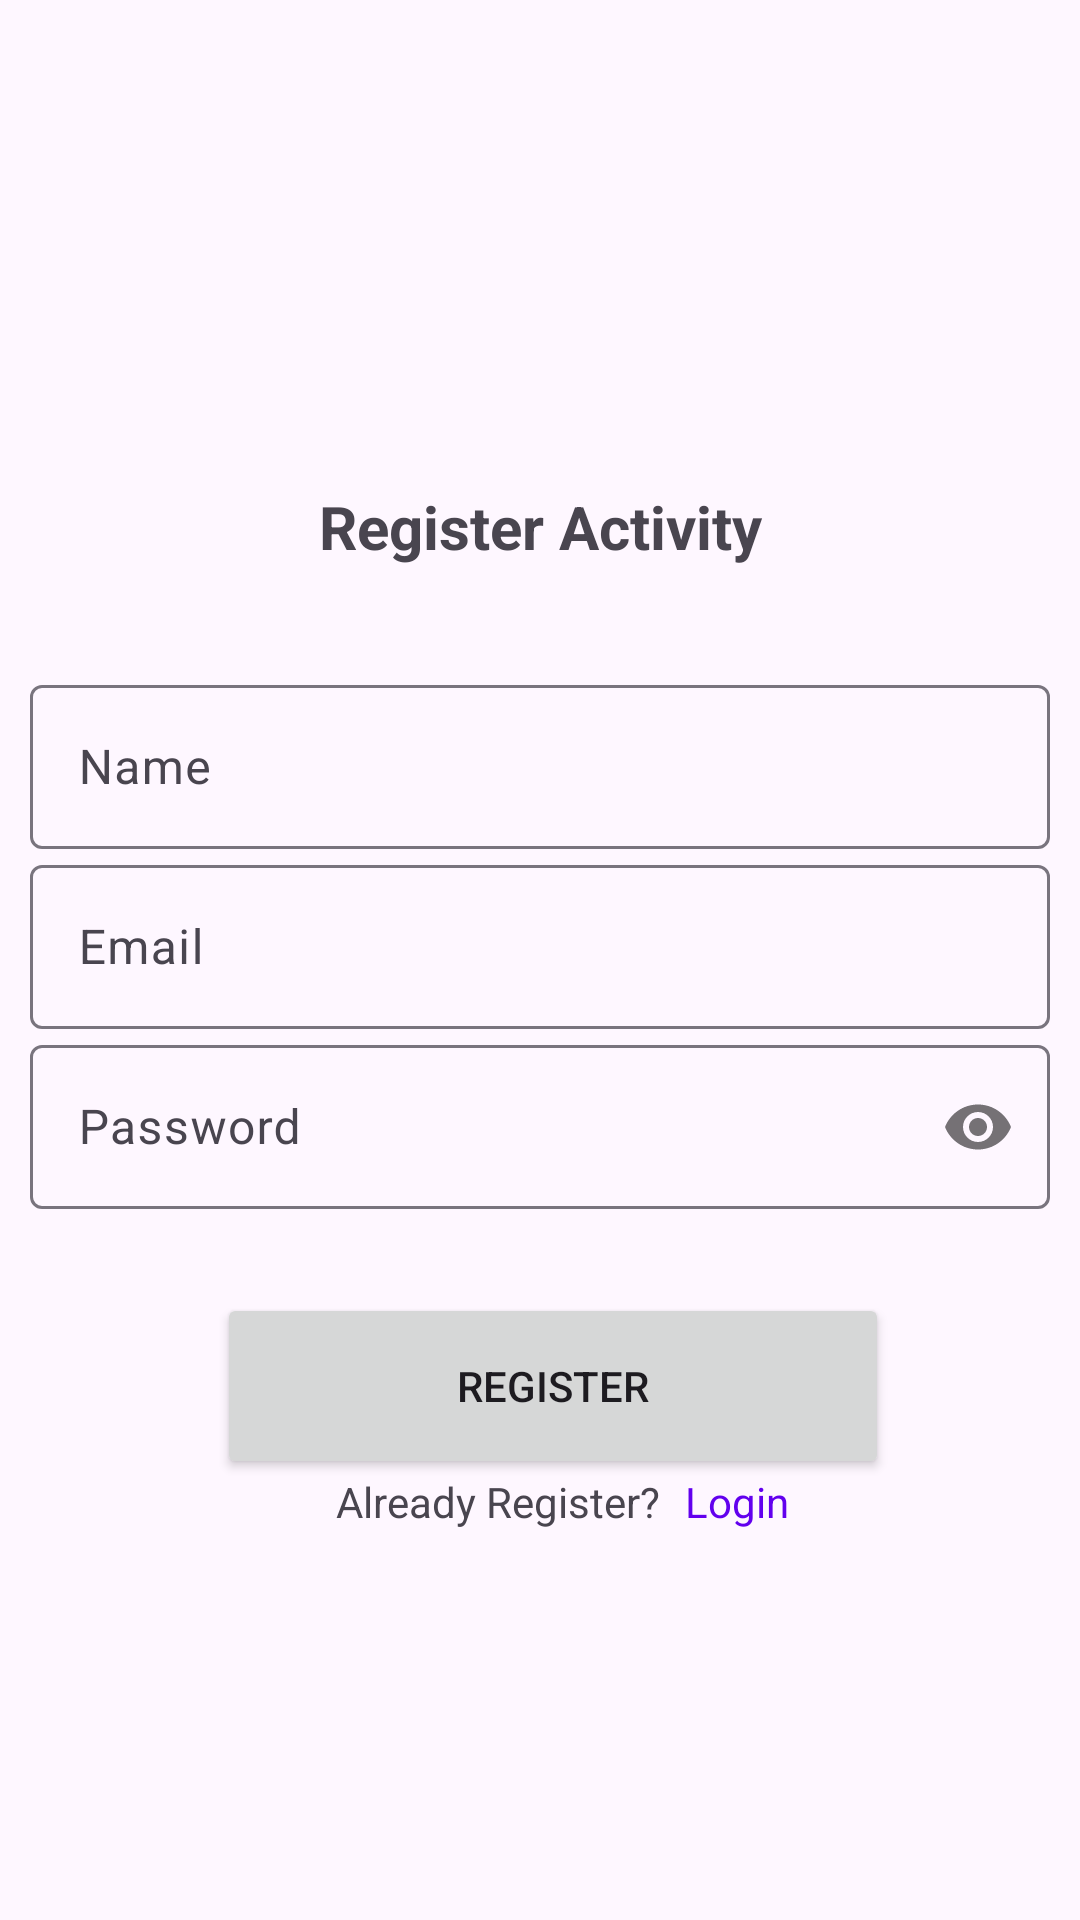

The Android layout XML behind this screen, and the referenced resources:
<!-- AndroidManifest.xml: application theme Theme.Material3.Light -->
<!-- res/layout/activity_register.xml -->
<?xml version="1.0" encoding="utf-8"?>
<androidx.constraintlayout.widget.ConstraintLayout xmlns:android="http://schemas.android.com/apk/res/android"
    xmlns:app="http://schemas.android.com/apk/res-auto"
    xmlns:tools="http://schemas.android.com/tools"
    android:layout_width="match_parent"
    android:layout_height="match_parent"
    tools:context=".RegisterActivity">

    <TextView
        android:id="@+id/textViewLog"
        android:layout_width="match_parent"
        android:layout_height="61dp"
        android:layout_marginTop="162dp"
        android:text="Register Activity"
        android:textSize="20sp"
        android:textStyle="bold"
        android:textAlignment="center"
        app:layout_constraintEnd_toEndOf="parent"
        app:layout_constraintHorizontal_bias="0.0"
        app:layout_constraintStart_toStartOf="parent"
        app:layout_constraintTop_toTopOf="parent" />

    <com.google.android.material.textfield.TextInputLayout
        android:layout_width="340dp"
        android:layout_height="60dp"
        app:layout_constraintEnd_toEndOf="parent"
        app:layout_constraintStart_toStartOf="parent"
        app:layout_constraintTop_toBottomOf="@+id/textViewLog"
        android:id="@+id/nameLayoutId" >

        <com.google.android.material.textfield.TextInputEditText
            android:layout_width="match_parent"
            android:layout_height="wrap_content"
            android:id="@+id/nameId"
            android:ems="20"
            android:hint="Name" />
    </com.google.android.material.textfield.TextInputLayout>

    <com.google.android.material.textfield.TextInputLayout
        android:id="@+id/emailLayoutId"
        android:layout_width="340dp"
        android:layout_height="60dp"
        android:ems="10"
        android:hint="Email"
        android:inputType="textPersonName"
        app:layout_constraintEnd_toEndOf="parent"
        app:layout_constraintStart_toStartOf="parent"
        app:layout_constraintTop_toBottomOf="@+id/nameLayoutId">

        <com.google.android.material.textfield.TextInputEditText
            android:layout_width="match_parent"
            android:layout_height="match_parent"
            android:inputType="textEmailAddress"
            android:id="@+id/emailId"
            android:ems="20"/>
    </com.google.android.material.textfield.TextInputLayout>

    <com.google.android.material.textfield.TextInputLayout
        android:id="@+id/passwordLayoutId"
        android:layout_width="340dp"
        android:layout_height="60dp"
        android:ems="10"
        android:hint="Password"
        app:passwordToggleEnabled="true"
        android:inputType="textPersonName"
        app:layout_constraintEnd_toEndOf="parent"
        app:layout_constraintStart_toStartOf="parent"
        app:layout_constraintTop_toBottomOf="@+id/emailLayoutId">

        <com.google.android.material.textfield.TextInputEditText
            android:layout_width="match_parent"
            android:layout_height="match_parent"
            android:id="@+id/passwordId"
            android:inputType="textPassword"
            android:ems="20" />
    </com.google.android.material.textfield.TextInputLayout>

    <Button
        android:id="@+id/registerButton"
        android:layout_width="224dp"
        android:layout_height="62dp"
        android:layout_marginTop="28dp"
        android:text="Register"
        app:layout_constraintBottom_toBottomOf="parent"
        app:layout_constraintEnd_toEndOf="parent"
        app:layout_constraintHorizontal_bias="0.494"
        app:layout_constraintStart_toStartOf="@+id/passwordLayoutId"
        app:layout_constraintTop_toBottomOf="@+id/passwordLayoutId"
        app:layout_constraintVertical_bias="0.0" />

    <TextView
        android:id="@+id/textViewR"
        android:layout_width="112dp"
        android:layout_height="18dp"
        android:layout_margin="0dp"
        android:text="Already Register?"
        app:layout_constraintBottom_toBottomOf="@+id/gotoLogin"
        app:layout_constraintEnd_toStartOf="@+id/gotoLogin"
        app:layout_constraintHorizontal_bias="0.9"
        app:layout_constraintStart_toStartOf="@+id/registerButton"
        app:layout_constraintTop_toTopOf="@+id/gotoLogin"
        app:layout_constraintVertical_bias="1.0" />

    <TextView
        android:id="@+id/gotoLogin"
        android:layout_width="40dp"
        android:layout_height="18dp"
        android:layout_marginTop="60dp"
        android:layout_marginEnd="28dp"
        android:text="Login"
        android:textColor="@color/purple_500"
        app:layout_constraintEnd_toEndOf="@+id/registerButton"
        app:layout_constraintTop_toTopOf="@+id/registerButton" />

</androidx.constraintlayout.widget.ConstraintLayout>
<!-- resources referenced by this layout -->
<resources>

  <!-- not gathered from this repository: default colours our renderer supplied (Android Studio template values) -->
  <color name="purple_500">#FF6200EE</color>
</resources>
